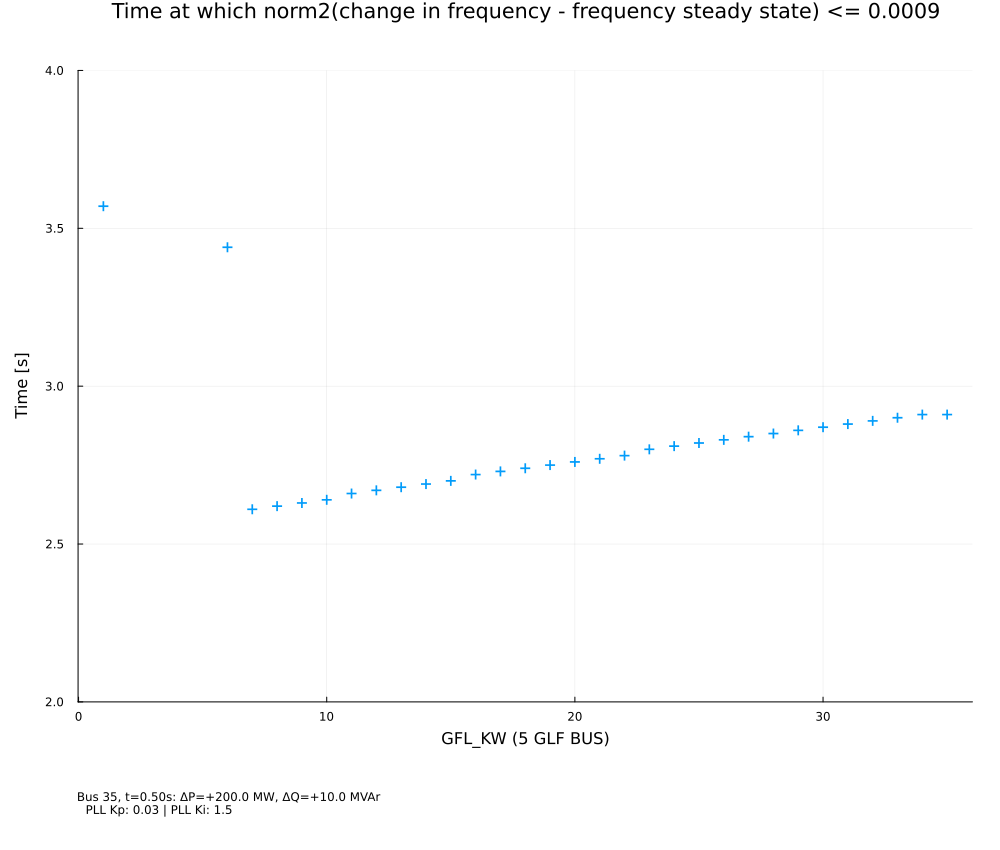

The table this chart was drawn from, first rows:
independent_variable, settling_time, glf_included
1.0, 3.57, [32, 33, 37, 30, 34]
2.0, 5.09, [32, 33, 37, 30, 34]
3.0, 10.0, [32, 33, 37, 30, 34]
4.0, 9.97, [32, 33, 37, 30, 34]
5.0, 6.19, [32, 33, 37, 30, 34]
6.0, 3.44, [32, 33, 37, 30, 34]
7.0, 2.61, [32, 33, 37, 30, 34]
8.0, 2.62, [32, 33, 37, 30, 34]
9.0, 2.63, [32, 33, 37, 30, 34]
10.0, 2.64, [32, 33, 37, 30, 34]
11.0, 2.66, [32, 33, 37, 30, 34]
12.0, 2.67, [32, 33, 37, 30, 34]
13.0, 2.68, [32, 33, 37, 30, 34]
14.0, 2.69, [32, 33, 37, 30, 34]
15.0, 2.7, [32, 33, 37, 30, 34]
16.0, 2.72, [32, 33, 37, 30, 34]
17.0, 2.73, [32, 33, 37, 30, 34]
18.0, 2.74, [32, 33, 37, 30, 34]
19.0, 2.75, [32, 33, 37, 30, 34]
20.0, 2.76, [32, 33, 37, 30, 34]
21.0, 2.77, [32, 33, 37, 30, 34]
22.0, 2.78, [32, 33, 37, 30, 34]
23.0, 2.8, [32, 33, 37, 30, 34]
24.0, 2.81, [32, 33, 37, 30, 34]
25.0, 2.82, [32, 33, 37, 30, 34]
26.0, 2.83, [32, 33, 37, 30, 34]
27.0, 2.84, [32, 33, 37, 30, 34]
28.0, 2.85, [32, 33, 37, 30, 34]
29.0, 2.86, [32, 33, 37, 30, 34]
30.0, 2.87, [32, 33, 37, 30, 34]
31.0, 2.88, [32, 33, 37, 30, 34]
32.0, 2.89, [32, 33, 37, 30, 34]
33.0, 2.9, [32, 33, 37, 30, 34]
34.0, 2.91, [32, 33, 37, 30, 34]
35.0, 2.91, [32, 33, 37, 30, 34]
